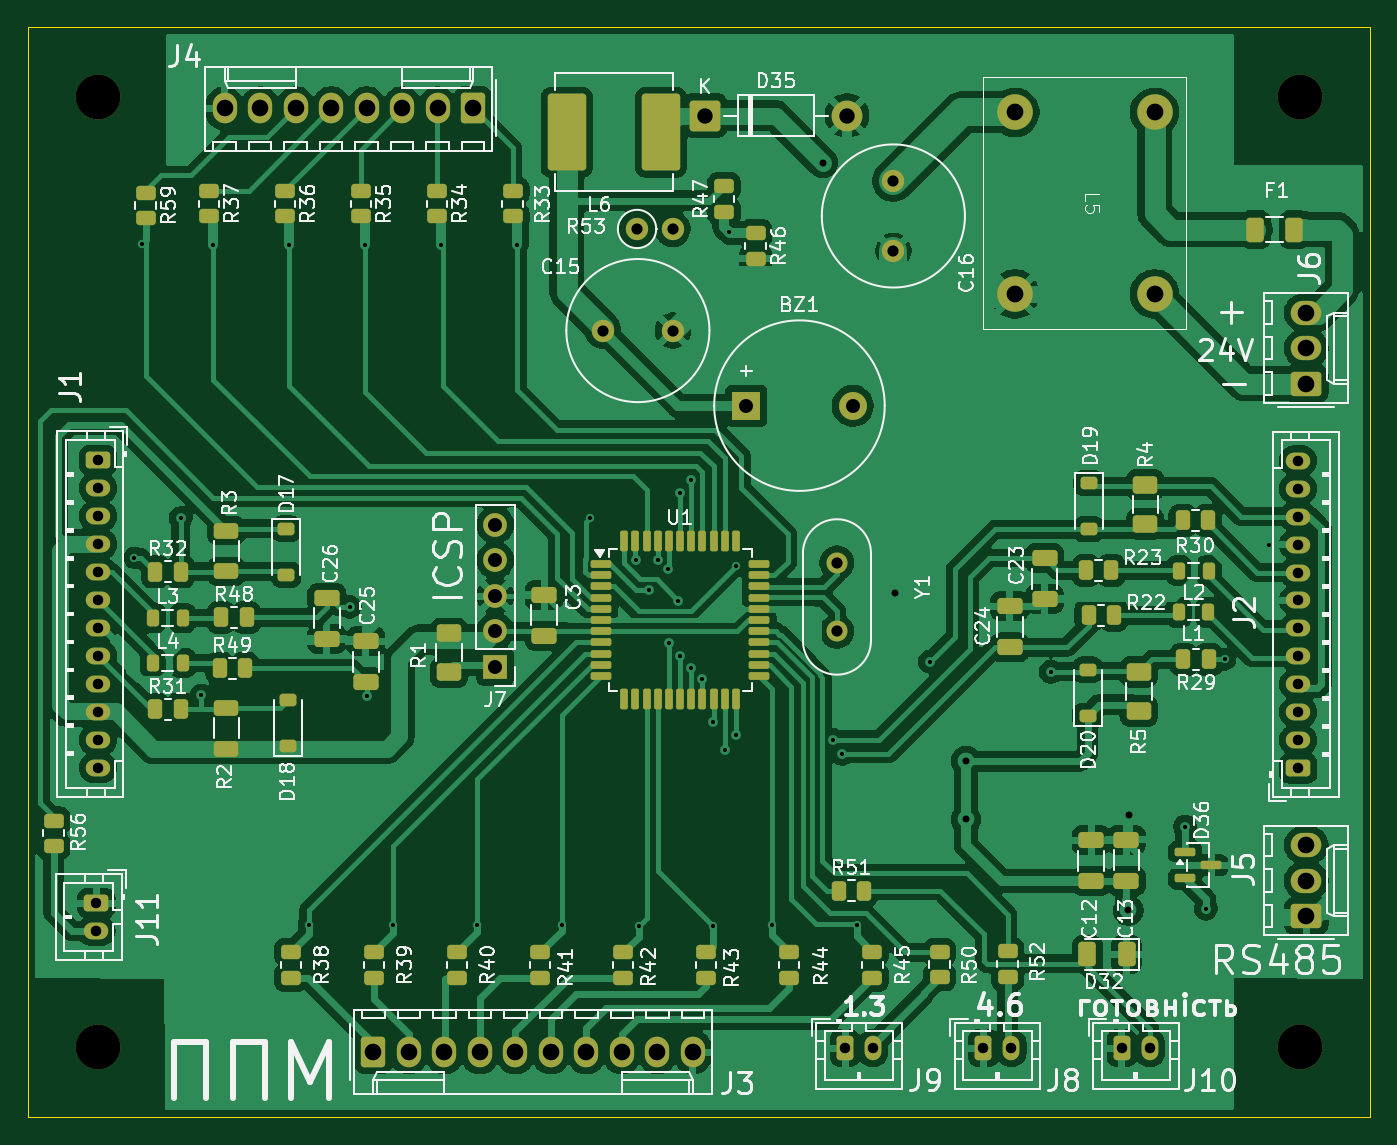
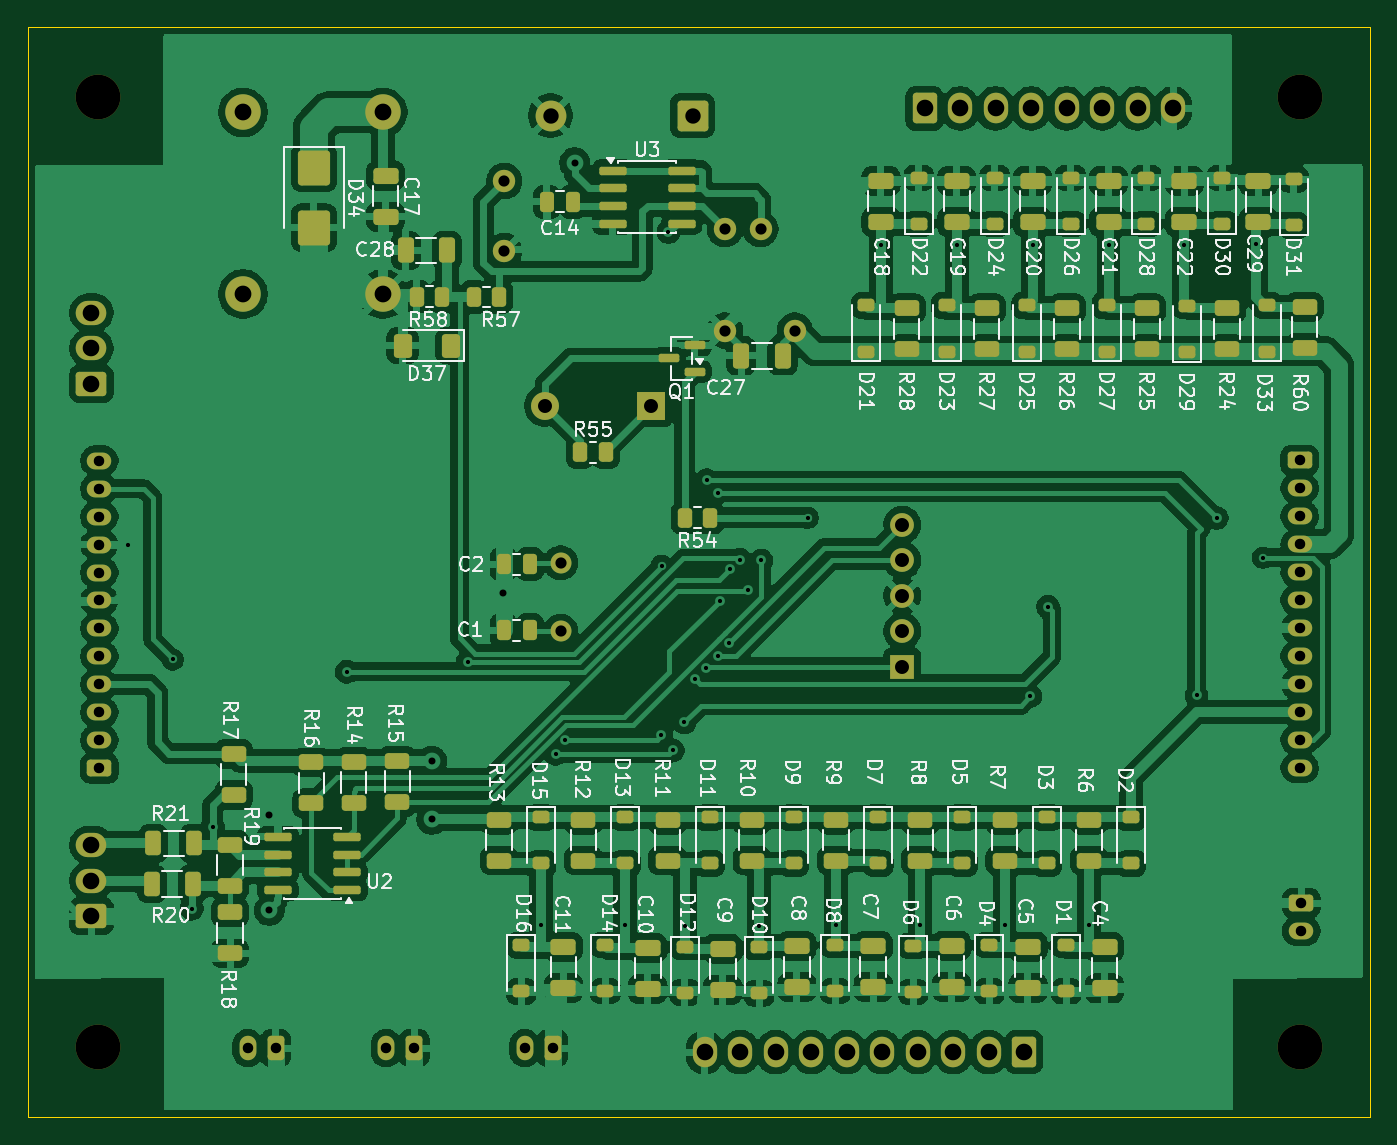
Circuit board: 11 layer files. Board 96.0 x 78.0 mm.
- bottom_copper: пульт рбу-B_Cu.gbr (353046 bytes)
- bottom_mask: пульт рбу-B_Mask.gbr (13230 bytes)
- paste: пульт рбу-B_Paste.gbr (9350 bytes)
- bottom_silk: пульт рбу-B_Silkscreen.gbr (146689 bytes)
- outline: пульт рбу-Edge_Cuts.gbr (639 bytes)
- top_copper: пульт рбу-F_Cu.gbr (257782 bytes)
- top_mask: пульт рбу-F_Mask.gbr (12348 bytes)
- paste: пульт рбу-F_Paste.gbr (8468 bytes)
- top_silk: пульт рбу-F_Silkscreen.gbr (152999 bytes)
- drill: пульт рбу-NPTH.drl (409 bytes)
- drill: пульт рбу-PTH.drl (2840 bytes)

=== bottom_copper: пульт рбу-B_Cu.gbr (353046 bytes, source omitted) ===
=== bottom_mask: пульт рбу-B_Mask.gbr (13230 bytes, source omitted) ===
=== paste: пульт рбу-B_Paste.gbr (9350 bytes, source omitted) ===
=== bottom_silk: пульт рбу-B_Silkscreen.gbr (146689 bytes, source omitted) ===
=== outline: пульт рбу-Edge_Cuts.gbr ===
%TF.GenerationSoftware,KiCad,Pcbnew,10.0.6-rc2*%
%TF.CreationDate,2026-10-13T15:14:24+03:00*%
%TF.ProjectId,_____ ___,3f433b4c-4220-4403-9143-2e6b69636164,rev?*%
%TF.SameCoordinates,Original*%
%TF.FileFunction,Profile,NP*%
%FSLAX46Y46*%
G04 Gerber Fmt 4.6, Leading zero omitted, Abs format (unit mm)*
G04 Created by KiCad (PCBNEW 10.0.6-rc2) date 2026-10-13 15:14:24*
%MOMM*%
%LPD*%
G01*
G04 APERTURE LIST*
%TA.AperFunction,Profile*%
%ADD10C,0.050000*%
%TD*%
G04 APERTURE END LIST*
D10*
X95000000Y-56000000D02*
X191000000Y-56000000D01*
X191000000Y-134000000D01*
X95000000Y-134000000D01*
X95000000Y-56000000D01*
M02*

=== top_copper: пульт рбу-F_Cu.gbr (257782 bytes, source omitted) ===
=== top_mask: пульт рбу-F_Mask.gbr (12348 bytes, source omitted) ===
=== paste: пульт рбу-F_Paste.gbr (8468 bytes, source omitted) ===
=== top_silk: пульт рбу-F_Silkscreen.gbr (152999 bytes, source omitted) ===
=== drill: пульт рбу-NPTH.drl ===
M48
; DRILL file KiCad 10.0.6-rc2 date 2026-10-13T15:14:21
; FORMAT={-:-/ absolute / metric / decimal}
; #@! TF.CreationDate,2026-10-13T15:14:21+03:00
; #@! TF.GenerationSoftware,Kicad,Pcbnew,10.0.6-rc2
; #@! TF.FileFunction,NonPlated,1,2,NPTH
FMAT,2
METRIC
; #@! TA.AperFunction,NonPlated,NPTH,ComponentDrill
T1C3.200
%
G90
G05
T1
X100.0Y-61.0
X100.0Y-129.0
X186.0Y-61.0
X186.0Y-129.0
M30

=== drill: пульт рбу-PTH.drl ===
M48
; DRILL file KiCad 10.0.6-rc2 date 2026-10-13T15:14:21
; FORMAT={-:-/ absolute / metric / decimal}
; #@! TF.CreationDate,2026-10-13T15:14:21+03:00
; #@! TF.GenerationSoftware,Kicad,Pcbnew,10.0.6-rc2
; #@! TF.FileFunction,Plated,1,2,PTH
FMAT,2
METRIC
; #@! TA.AperFunction,Plated,PTH,ViaDrill
T1C0.300
; #@! TA.AperFunction,Plated,PTH,ViaDrill
T2C0.500
; #@! TA.AperFunction,Plated,PTH,ComponentDrill
T3C0.750
; #@! TA.AperFunction,Plated,PTH,ComponentDrill
T4C0.800
; #@! TA.AperFunction,Plated,PTH,ComponentDrill
T5C1.000
; #@! TA.AperFunction,Plated,PTH,ComponentDrill
T6C1.100
; #@! TA.AperFunction,Plated,PTH,ComponentDrill
T7C1.190
; #@! TA.AperFunction,Plated,PTH,ComponentDrill
T8C1.200
%
G90
G05
T1
X102.61Y-93.97
X103.13Y-71.51
X105.93Y-91.13
X107.38Y-103.83
X108.249Y-71.58
X113.676Y-71.6
X115.083Y-120.22
X118.01Y-97.49
X119.102Y-71.63
X119.28Y-103.87
X121.112Y-120.24
X124.529Y-71.6
X127.141Y-120.23
X129.956Y-71.58
X133.171Y-120.28
X135.2Y-91.11
X138.53Y-94.17
X138.68Y-120.29
X139.46Y-96.255
X140.05Y-94.12
X140.79Y-94.805
X140.85Y-100.07
X141.5Y-97.055
X141.64Y-101.0
X141.65Y-89.32
X142.42Y-88.43
X142.45Y-101.83
X143.25Y-102.62
X143.98Y-120.29
X144.02Y-105.75
X144.85Y-107.76
X145.162Y-70.667
X145.65Y-94.56
X145.66Y-106.66
X148.244Y-120.28
X152.56Y-106.98
X153.24Y-108.01
X154.273Y-120.26
X159.52Y-101.415
X168.18Y-102.14
X177.775Y-113.205
X179.27Y-119.08
X180.63Y-101.25
X183.82Y-93.05
T2
X151.88Y-65.7
X157.0Y-96.53
X162.1Y-108.52
X162.1Y-112.7
X173.72Y-119.21
X173.76Y-112.37
T3
X99.88Y-118.68
X99.88Y-120.68
X100.0Y-87.0
X100.0Y-89.0
X100.0Y-91.0
X100.0Y-93.0
X100.0Y-95.0
X100.0Y-97.0
X100.0Y-99.0
X100.0Y-101.0
X100.0Y-103.0
X100.0Y-105.0
X100.0Y-107.0
X100.0Y-109.0
X153.45Y-129.06
X155.45Y-129.06
X163.355Y-129.06
X165.355Y-129.06
X173.26Y-129.06
X175.26Y-129.06
X185.88Y-87.03
X185.88Y-89.03
X185.88Y-91.03
X185.88Y-93.03
X185.88Y-95.03
X185.88Y-97.03
X185.88Y-99.03
X185.88Y-101.03
X185.88Y-103.03
X185.88Y-105.03
X185.88Y-107.03
X185.88Y-109.03
T4
X136.13Y-77.72
X138.57Y-70.45
X141.11Y-70.45
X141.13Y-77.72
X152.873Y-94.33
X152.873Y-99.23
X156.91Y-67.02
X156.91Y-72.02
T5
X128.43Y-91.61
X128.43Y-94.15
X128.43Y-96.69
X128.43Y-99.23
X128.43Y-101.77
X146.39Y-83.09
X153.99Y-83.09
T6
X143.44Y-62.34
X153.6Y-62.34
T7
X109.06Y-61.82
X111.6Y-61.82
X114.14Y-61.82
X116.68Y-61.82
X119.22Y-61.82
X119.71Y-129.34
X121.76Y-61.82
X122.25Y-129.34
X124.3Y-61.82
X124.79Y-129.34
X126.84Y-61.82
X127.33Y-129.34
X129.87Y-129.34
X132.41Y-129.34
X134.95Y-129.34
X137.49Y-129.34
X140.03Y-129.34
X142.57Y-129.34
X186.45Y-76.43
X186.45Y-78.97
X186.45Y-81.51
X186.45Y-114.53
X186.45Y-117.07
X186.45Y-119.61
T8
X165.6Y-62.1
X165.6Y-75.1
X175.6Y-62.1
X175.6Y-75.1
M30
